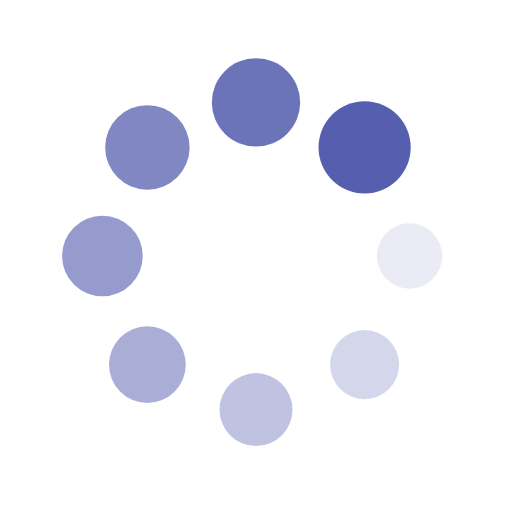
t = 0.00 s
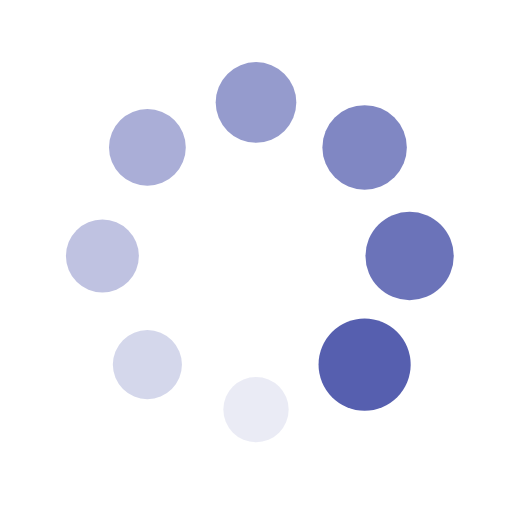
t = 0.25 s
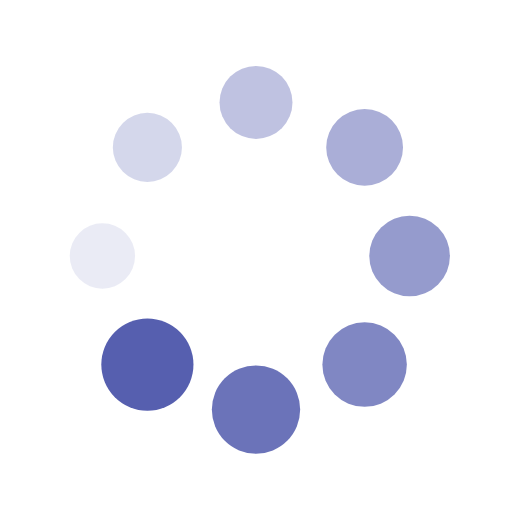
t = 0.50 s
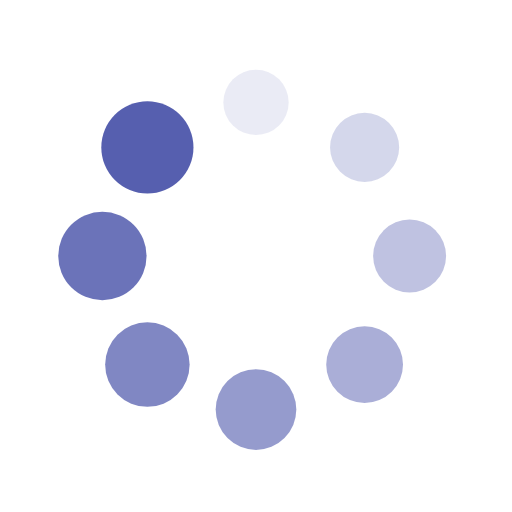
t = 0.75 s

The animated SVG that drew these frames (rendered in a browser with its animation timeline set to each time). Animation: 16 SMIL elements (animate=8,animateTransform=8); one cycle of 1.00 s, repeats indefinitely.

<svg xmlns="http://www.w3.org/2000/svg" viewBox="0 0 100 100" preserveAspectRatio="xMidYMid" width="100" height="100" style="shape-rendering: auto; display: block; background: transparent;" xmlns:xlink="http://www.w3.org/1999/xlink"><g><g transform="translate(80,50)">
<g transform="rotate(0)">
<circle fill-opacity="1" fill="#565faf" r="6" cy="0" cx="0">
  <animateTransform repeatCount="indefinite" dur="1s" keyTimes="0;1" values="1.5 1.5;1 1" begin="-0.875s" type="scale" attributeName="transform"></animateTransform>
  <animate begin="-0.875s" values="1;0" repeatCount="indefinite" dur="1s" keyTimes="0;1" attributeName="fill-opacity"></animate>
</circle>
</g>
</g><g transform="translate(71.21320343559643,71.21320343559643)">
<g transform="rotate(45)">
<circle fill-opacity="0.875" fill="#565faf" r="6" cy="0" cx="0">
  <animateTransform repeatCount="indefinite" dur="1s" keyTimes="0;1" values="1.5 1.5;1 1" begin="-0.75s" type="scale" attributeName="transform"></animateTransform>
  <animate begin="-0.75s" values="1;0" repeatCount="indefinite" dur="1s" keyTimes="0;1" attributeName="fill-opacity"></animate>
</circle>
</g>
</g><g transform="translate(50,80)">
<g transform="rotate(90)">
<circle fill-opacity="0.75" fill="#565faf" r="6" cy="0" cx="0">
  <animateTransform repeatCount="indefinite" dur="1s" keyTimes="0;1" values="1.5 1.5;1 1" begin="-0.625s" type="scale" attributeName="transform"></animateTransform>
  <animate begin="-0.625s" values="1;0" repeatCount="indefinite" dur="1s" keyTimes="0;1" attributeName="fill-opacity"></animate>
</circle>
</g>
</g><g transform="translate(28.786796564403577,71.21320343559643)">
<g transform="rotate(135)">
<circle fill-opacity="0.625" fill="#565faf" r="6" cy="0" cx="0">
  <animateTransform repeatCount="indefinite" dur="1s" keyTimes="0;1" values="1.5 1.5;1 1" begin="-0.5s" type="scale" attributeName="transform"></animateTransform>
  <animate begin="-0.5s" values="1;0" repeatCount="indefinite" dur="1s" keyTimes="0;1" attributeName="fill-opacity"></animate>
</circle>
</g>
</g><g transform="translate(20,50.00000000000001)">
<g transform="rotate(180)">
<circle fill-opacity="0.5" fill="#565faf" r="6" cy="0" cx="0">
  <animateTransform repeatCount="indefinite" dur="1s" keyTimes="0;1" values="1.5 1.5;1 1" begin="-0.375s" type="scale" attributeName="transform"></animateTransform>
  <animate begin="-0.375s" values="1;0" repeatCount="indefinite" dur="1s" keyTimes="0;1" attributeName="fill-opacity"></animate>
</circle>
</g>
</g><g transform="translate(28.78679656440357,28.786796564403577)">
<g transform="rotate(225)">
<circle fill-opacity="0.375" fill="#565faf" r="6" cy="0" cx="0">
  <animateTransform repeatCount="indefinite" dur="1s" keyTimes="0;1" values="1.5 1.5;1 1" begin="-0.25s" type="scale" attributeName="transform"></animateTransform>
  <animate begin="-0.25s" values="1;0" repeatCount="indefinite" dur="1s" keyTimes="0;1" attributeName="fill-opacity"></animate>
</circle>
</g>
</g><g transform="translate(49.99999999999999,20)">
<g transform="rotate(270)">
<circle fill-opacity="0.25" fill="#565faf" r="6" cy="0" cx="0">
  <animateTransform repeatCount="indefinite" dur="1s" keyTimes="0;1" values="1.5 1.5;1 1" begin="-0.125s" type="scale" attributeName="transform"></animateTransform>
  <animate begin="-0.125s" values="1;0" repeatCount="indefinite" dur="1s" keyTimes="0;1" attributeName="fill-opacity"></animate>
</circle>
</g>
</g><g transform="translate(71.21320343559643,28.78679656440357)">
<g transform="rotate(315)">
<circle fill-opacity="0.125" fill="#565faf" r="6" cy="0" cx="0">
  <animateTransform repeatCount="indefinite" dur="1s" keyTimes="0;1" values="1.5 1.5;1 1" begin="0s" type="scale" attributeName="transform"></animateTransform>
  <animate begin="0s" values="1;0" repeatCount="indefinite" dur="1s" keyTimes="0;1" attributeName="fill-opacity"></animate>
</circle>
</g>
</g><g></g></g><!-- [ldio] generated by https://loading.io --></svg>
